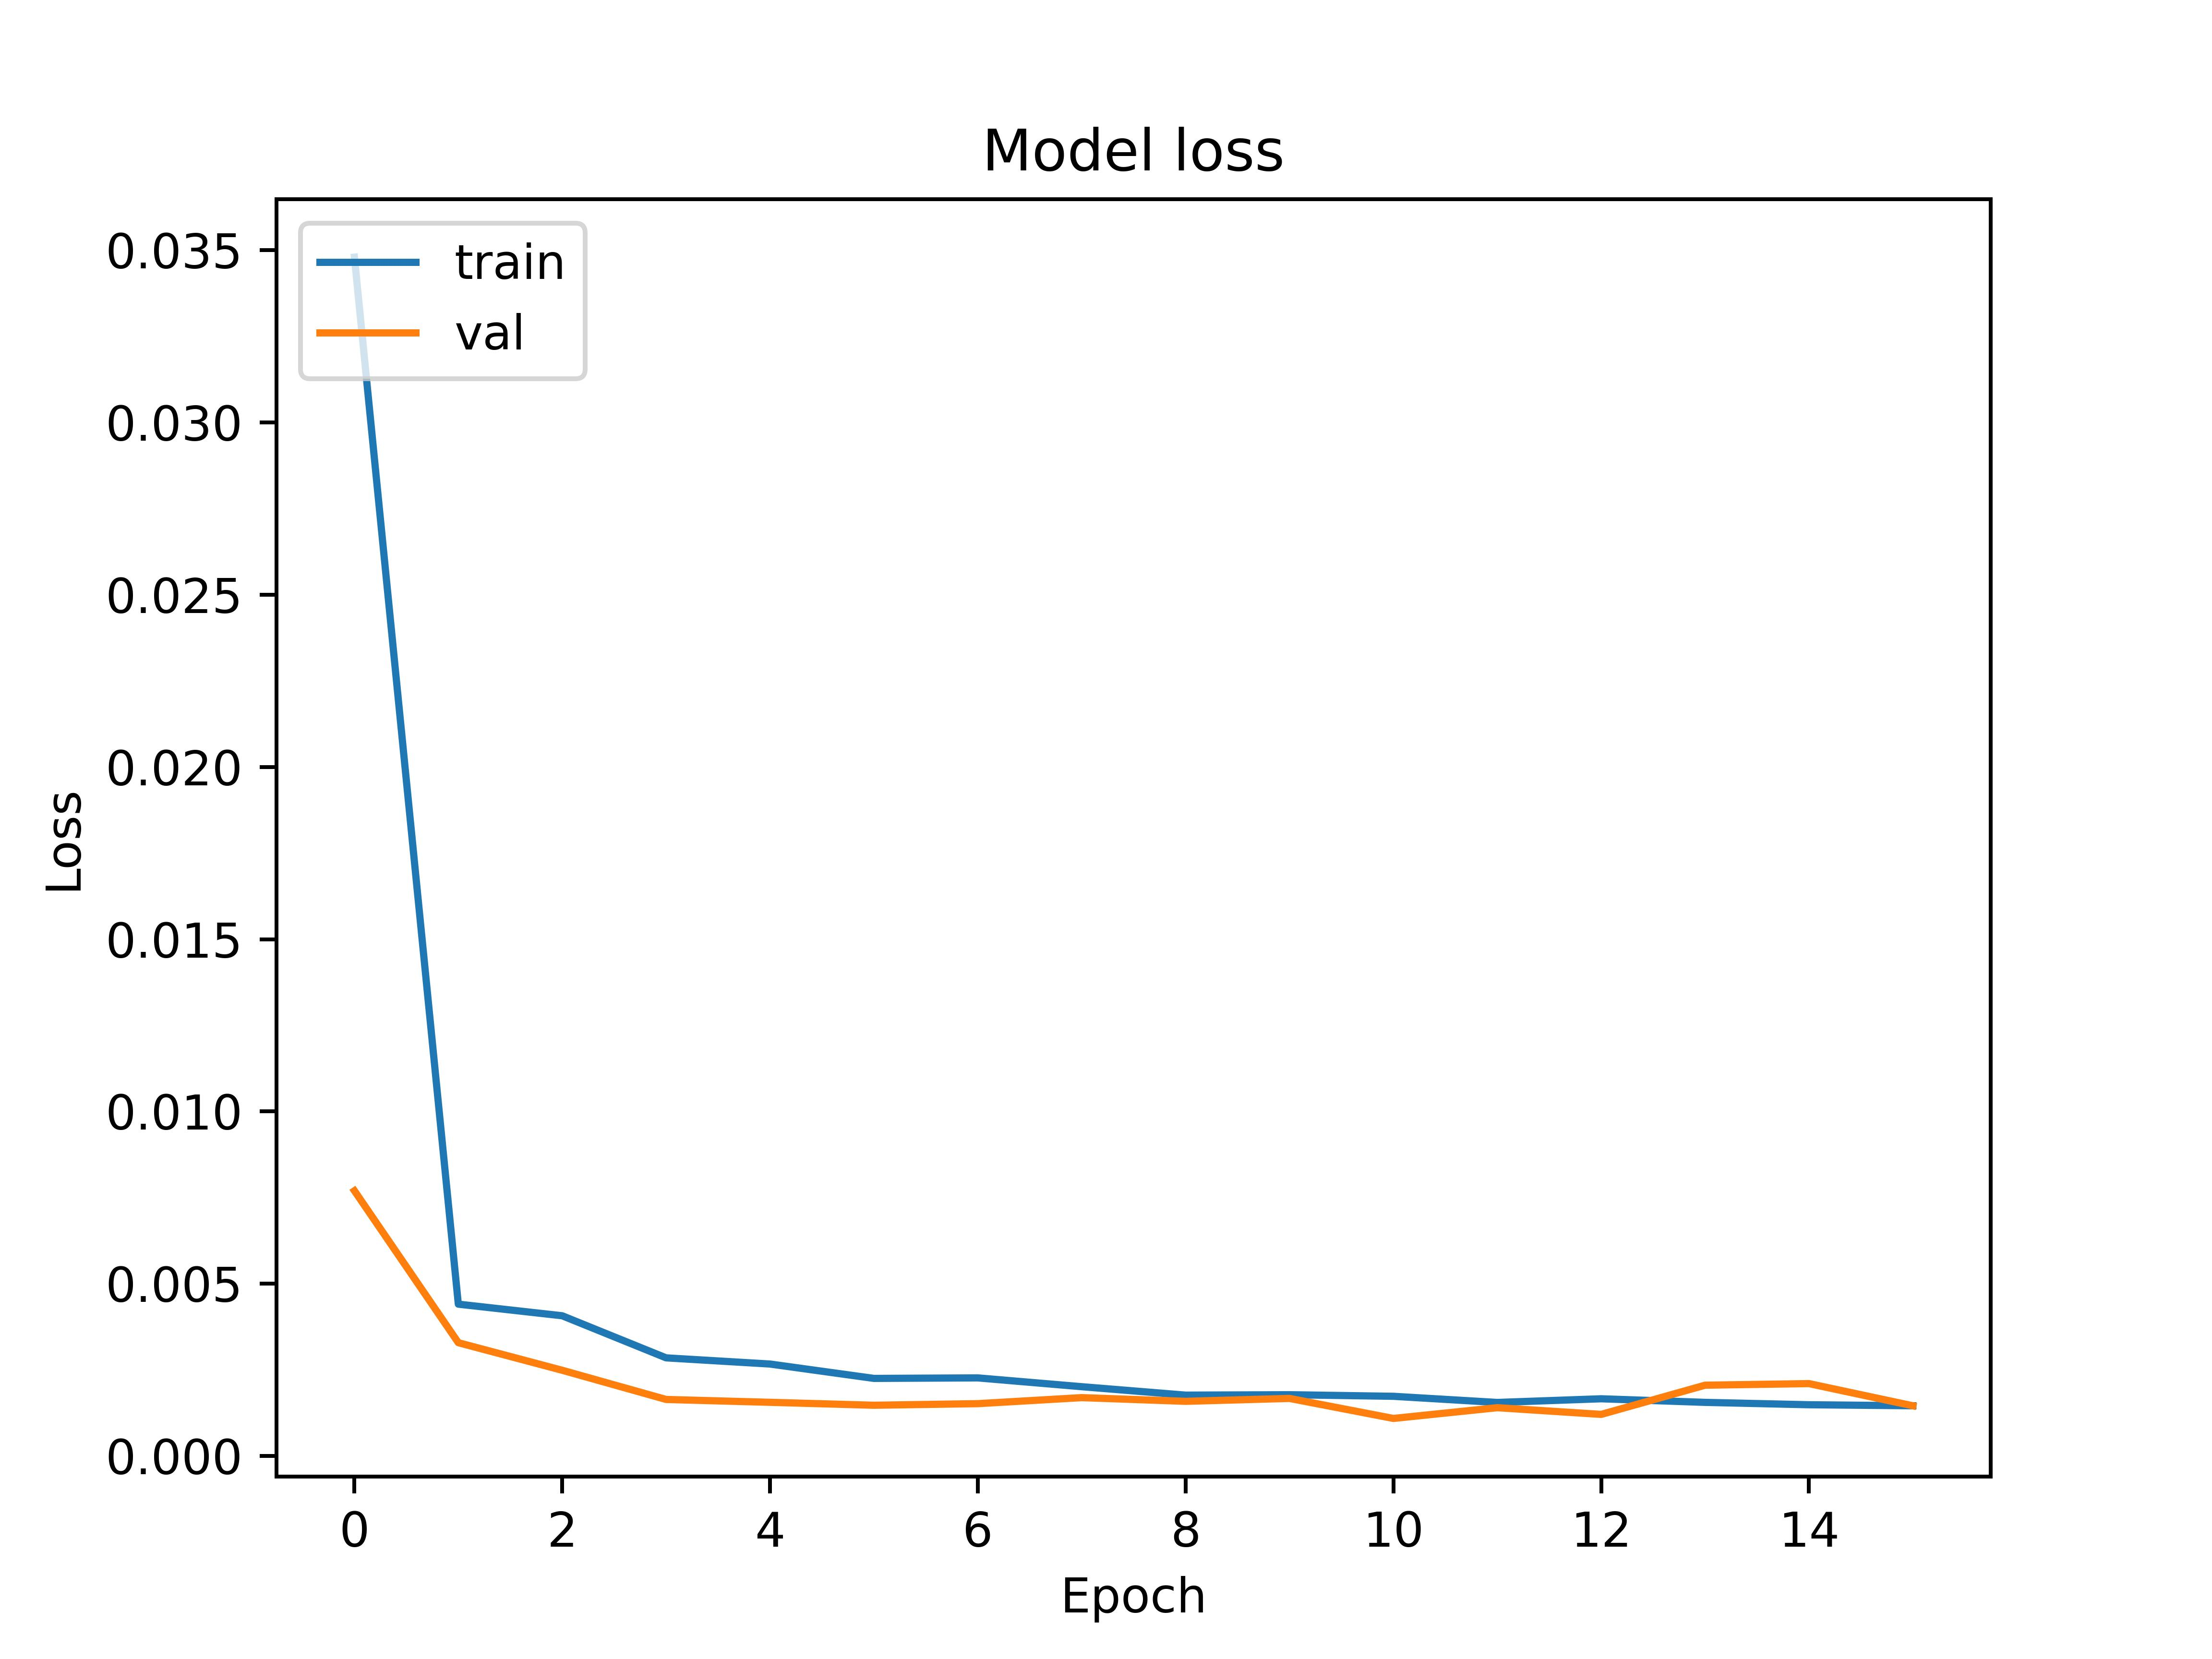

The data file committed next to this chart (first rows):
, loss, root_mean_squared_error, val_loss, val_root_mean_squared_error
0, 0.0348, 0.1865, 0.007699, 0.08775
1, 0.004408, 0.06639, 0.00329, 0.05736
2, 0.004072, 0.06381, 0.00249, 0.0499
3, 0.00285, 0.05338, 0.001642, 0.04053
4, 0.002671, 0.05168, 0.00156, 0.03949
5, 0.002254, 0.04747, 0.001474, 0.0384
6, 0.002268, 0.04763, 0.001521, 0.03899
7, 0.002013, 0.04486, 0.001695, 0.04118
8, 0.001768, 0.04205, 0.001588, 0.03985
9, 0.00178, 0.04219, 0.001673, 0.0409
10, 0.001734, 0.04164, 0.001091, 0.03304
11, 0.001555, 0.03944, 0.001403, 0.03746
12, 0.001662, 0.04077, 0.001209, 0.03477
13, 0.001558, 0.03947, 0.002056, 0.04535
14, 0.001489, 0.03859, 0.002102, 0.04585
15, 0.00146, 0.0382, 0.001459, 0.03819
